Image classification data set "projet" (houda99-hd/projet-apprentissage-profond on GitHub). Class labels (7): danger sign, information sign, limitation sign, mandatory sign, priority sign, prohibitory sign, stop sign.

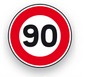
Label: limitation sign

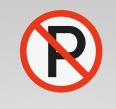
Label: prohibitory sign

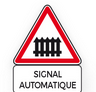
Label: danger sign

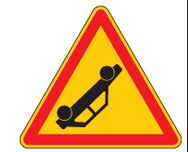
Label: danger sign

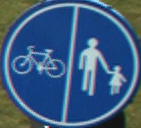
Label: mandatory sign

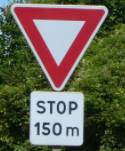
Label: priority sign
